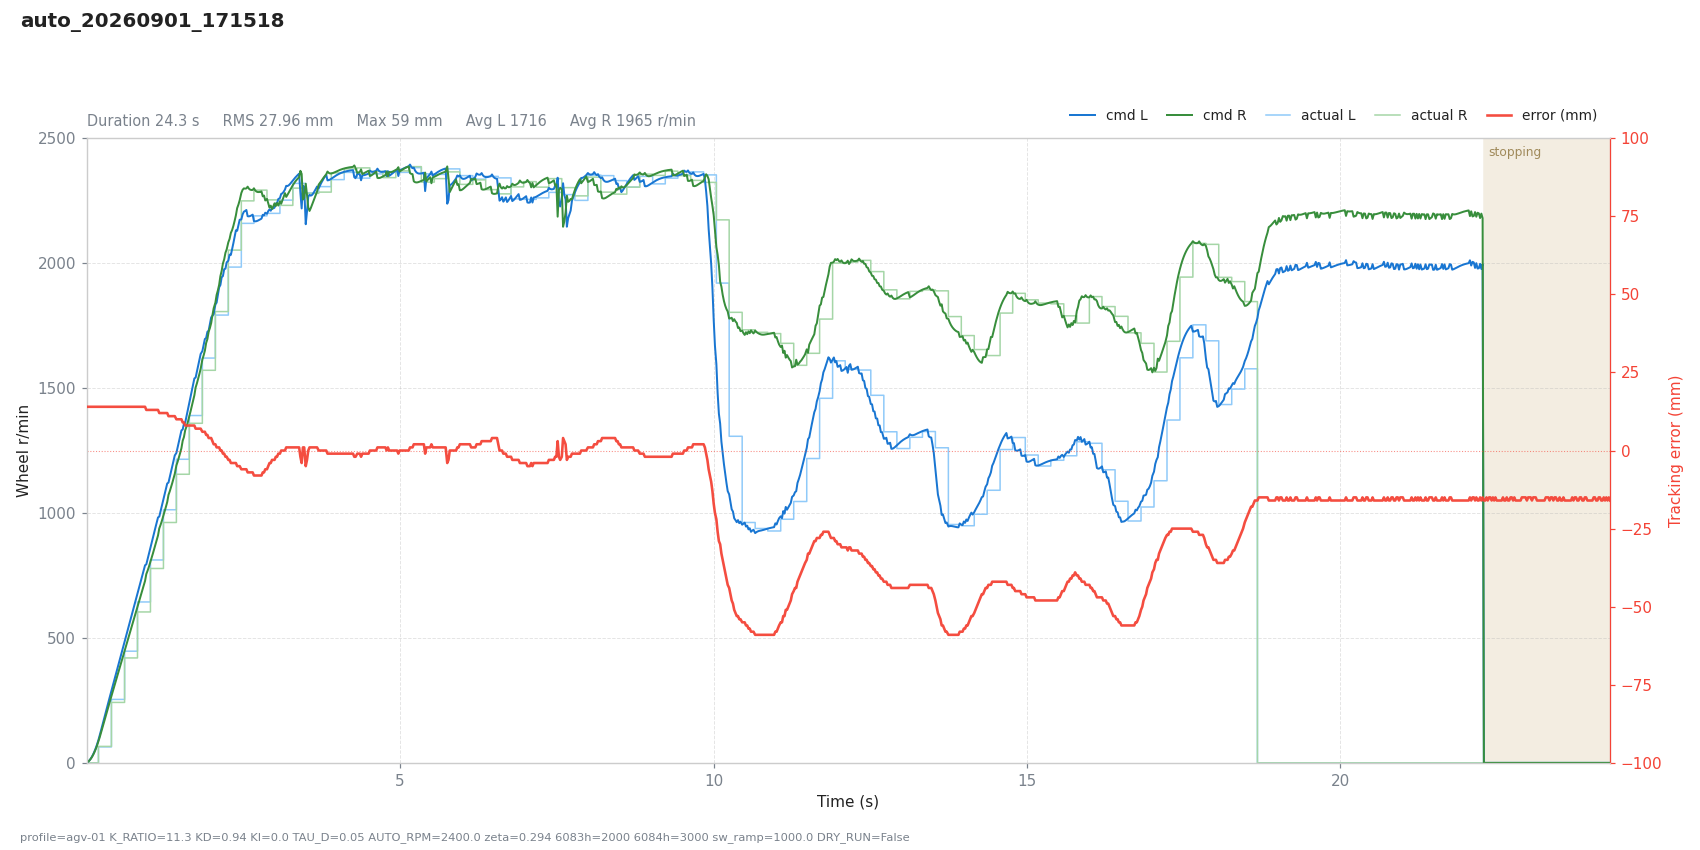

The table this chart was drawn from, first rows:
# profile=agv-01 K_RATIO=11.3 KD=0.94 KI…
t, dt, state, e_mm, e_used, p, i, d, omega_cmd, speed_red, v_base, n_l, n_r, sat_scale, rpm_l, rpm_r, has_track, n_tracks, guard, sw_l, sw_r, loop_ms
0.0003, 0.0200, run, 14, -14, 0.0000, 0.0000, 0.0000, -0.0000, 0.0240, 1.6, 1.614, 1.538, 1, 0, 0, 1, 1, , 5943, 5943, 20
0.0197, 0.0195, run, 14, -14, 0.0001, 0.0000, 0.0000, -0.0001, 0.0890, 4.669, 4.642, 4.519, 1, 0, 0, 1, 1, , 5943, 5943, 19.45
0.0398, 0.0201, run, 14, -14, 0.0002, 0.0000, 0.0000, -0.0002, 0.2186, 9.454, 9.415, 9.056, 1, 0, 0, 1, 1, , 5943, 5943, 20.09
0.0599, 0.0201, run, 14, -14, 0.0005, 0.0000, 0.0000, -0.0005, 0.4262, 15.86, 15.8, 15.07, 1, 0, 0, 1, 1, , 5943, 5943, 20.11
0.0800, 0.0201, run, 14, -14, 0.0008, 0.0000, 0.0000, -0.0008, 0.7253, 23.89, 23.78, 22.56, 1, 0, 0, 1, 1, , 5943, 5943, 20.12
0.1001, 0.0201, run, 14, -14, 0.0012, 0.0000, 0.0000, -0.0012, 1.127, 33.53, 33.33, 31.49, 1, 0, 0, 1, 1, , 5943, 5943, 20.11
0.1202, 0.0201, run, 14, -14, 0.0017, 0.0000, 0.0000, -0.0017, 1.639, 44.78, 44.43, 41.86, 1, 0, 0, 1, 1, , 5943, 5943, 20.09
0.1403, 0.0201, run, 14, -14, 0.0022, 0.0000, 0.0000, -0.0022, 2.273, 57.66, 57.1, 53.66, 1, 0, 0, 1, 1, , 5943, 5943, 20.1
0.1604, 0.0201, run, 14, -14, 0.0029, 0.0000, 0.0000, -0.0029, 3.034, 72.14, 71.32, 66.89, 1, 0, 0, 1, 1, , 5943, 5943, 20.1
0.1860, 0.0256, run, 14, -14, 0.0036, 0.0000, 0.0000, -0.0036, 4.22, 93.2, 91.75, 86.21, 1, 64, 66, 1, 1, , 823, 1847, 25.59
0.2061, 0.0201, run, 14, -14, 0.0046, 0.0000, 0.0000, -0.0046, 5.292, 111.4, 109.6, 102.5, 1, 64, 66, 1, 1, , 823, 1847, 20.1
0.2262, 0.0201, run, 14, -14, 0.0055, 0.0000, 0.0000, -0.0055, 6.509, 131.1, 128.9, 120.4, 1, 64, 66, 1, 1, , 823, 1847, 20.11
0.2463, 0.0201, run, 14, -14, 0.0065, 0.0000, 0.0000, -0.0065, 7.853, 151.2, 148.4, 138.3, 1, 64, 66, 1, 1, , 823, 1847, 20.1
0.2664, 0.0201, run, 14, -14, 0.0075, 0.0000, 0.0000, -0.0075, 9.306, 171.3, 167.8, 156.2, 1, 64, 66, 1, 1, , 823, 1847, 20.09
0.2865, 0.0201, run, 14, -14, 0.0085, 0.0000, 0.0000, -0.0085, 10.86, 191.4, 187.2, 174, 1, 64, 66, 1, 1, , 823, 1847, 20.11
0.3066, 0.0201, run, 14, -14, 0.0095, 0.0000, 0.0000, -0.0095, 12.48, 211.5, 206.4, 191.7, 1, 64, 66, 1, 1, , 823, 1847, 20.08
0.3266, 0.0201, run, 14, -14, 0.0105, 0.0000, 0.0000, -0.0105, 14.18, 231.6, 225.6, 209.3, 1, 64, 66, 1, 1, , 823, 1847, 20.09
0.3467, 0.0201, run, 14, -14, 0.0115, 0.0000, 0.0000, -0.0115, 15.94, 251.7, 244.7, 226.9, 1, 64, 66, 1, 1, , 823, 1847, 20.09
0.3668, 0.0201, run, 14, -14, 0.0125, 0.0000, 0.0000, -0.0125, 17.74, 271.8, 263.7, 244.4, 1, 64, 66, 1, 1, , 823, 1847, 20.09
0.3932, 0.0263, run, 14, -14, 0.0135, 0.0000, 0.0000, -0.0135, 20.18, 298.1, 288.4, 267.5, 1, 254, 242, 1, 1, , 823, 1847, 26.33
0.4133, 0.0201, run, 14, -14, 0.0148, 0.0000, 0.0000, -0.0148, 22.08, 318.2, 307.6, 284.7, 1, 254, 242, 1, 1, , 823, 1847, 20.11
0.4335, 0.0201, run, 14, -14, 0.0158, 0.0000, 0.0000, -0.0158, 24.01, 338.3, 326.5, 302.1, 1, 254, 242, 1, 1, , 823, 1847, 20.09
0.4535, 0.0201, run, 14, -14, 0.0168, 0.0000, 0.0000, -0.0168, 25.96, 358.4, 345.5, 319.4, 1, 254, 242, 1, 1, , 823, 1847, 20.11
0.4736, 0.0201, run, 14, -14, 0.0178, 0.0000, 0.0000, -0.0178, 27.94, 378.5, 364.3, 336.8, 1, 254, 242, 1, 1, , 823, 1847, 20.09
0.4936, 0.0201, run, 14, -14, 0.0188, 0.0000, 0.0000, -0.0188, 29.94, 398.6, 383.2, 354.1, 1, 254, 242, 1, 1, , 823, 1847, 20.09
0.5137, 0.0201, run, 14, -14, 0.0198, 0.0000, 0.0000, -0.0198, 31.95, 418.7, 402.1, 371.4, 1, 254, 242, 1, 1, , 823, 1847, 20.09
0.5338, 0.0201, run, 14, -14, 0.0208, 0.0000, 0.0000, -0.0208, 33.97, 438.8, 420.9, 388.7, 1, 254, 242, 1, 1, , 823, 1847, 20.09
0.5539, 0.0201, run, 14, -14, 0.0218, 0.0000, 0.0000, -0.0218, 36.01, 458.9, 439.7, 406, 1, 254, 242, 1, 1, , 823, 1847, 20.1
0.5740, 0.0201, run, 14, -14, 0.0228, 0.0000, 0.0000, -0.0228, 38.06, 479, 458.5, 423.3, 1, 254, 242, 1, 1, , 823, 1847, 20.09
0.6031, 0.0291, run, 14, -14, 0.0238, 0.0000, 0.0000, -0.0238, 41.04, 508.1, 485.5, 448.6, 1, 447, 420, 1, 1, , 823, 1847, 29.12
0.6232, 0.0201, run, 14, -14, 0.0253, 0.0000, 0.0000, -0.0253, 43.11, 528.2, 504.6, 465.5, 1, 447, 420, 1, 1, , 823, 1847, 20.08
0.6433, 0.0201, run, 14, -14, 0.0262, 0.0000, 0.0000, -0.0262, 45.18, 548.3, 523.4, 482.8, 1, 447, 420, 1, 1, , 823, 1847, 20.08
0.6634, 0.0201, run, 14, -14, 0.0272, 0.0000, 0.0000, -0.0272, 47.26, 568.3, 542.2, 500, 1, 447, 420, 1, 1, , 823, 1847, 20.1
0.6835, 0.0201, run, 14, -14, 0.0282, 0.0000, 0.0000, -0.0282, 49.35, 588.5, 561, 517.3, 1, 447, 420, 1, 1, , 823, 1847, 20.1
0.7036, 0.0201, run, 14, -14, 0.0292, 0.0000, 0.0000, -0.0292, 51.43, 608.5, 579.7, 534.5, 1, 447, 420, 1, 1, , 823, 1847, 20.08
0.7237, 0.0201, run, 14, -14, 0.0302, 0.0000, 0.0000, -0.0302, 53.52, 628.6, 598.5, 551.7, 1, 447, 420, 1, 1, , 823, 1847, 20.09
0.7437, 0.0201, run, 14, -14, 0.0312, 0.0000, 0.0000, -0.0312, 55.61, 648.7, 617.3, 568.9, 1, 447, 420, 1, 1, , 823, 1847, 20.08
0.7638, 0.0201, run, 14, -14, 0.0322, 0.0000, 0.0000, -0.0322, 57.71, 668.8, 636, 586.2, 1, 447, 420, 1, 1, , 823, 1847, 20.09
0.7839, 0.0201, run, 14, -14, 0.0332, 0.0000, 0.0000, -0.0332, 59.81, 688.9, 654.8, 603.4, 1, 447, 420, 1, 1, , 823, 1847, 20.09
0.8091, 0.0251, run, 14, -14, 0.0342, 0.0000, 0.0000, -0.0342, 62.43, 714, 678.1, 625.1, 1, 644, 604, 1, 1, , 823, 1847, 25.12
0.8291, 0.0201, run, 14, -14, 0.0355, 0.0000, 0.0000, -0.0355, 64.53, 734.1, 697, 642.1, 1, 644, 604, 1, 1, , 823, 1847, 20.09
0.8492, 0.0201, run, 14, -14, 0.0365, 0.0000, 0.0000, -0.0365, 66.63, 754.2, 715.8, 659.3, 1, 644, 604, 1, 1, , 823, 1847, 20.09
0.8693, 0.0201, run, 14, -14, 0.0375, 0.0000, 0.0000, -0.0375, 68.74, 774.3, 734.5, 676.5, 1, 644, 604, 1, 1, , 823, 1847, 20.09
0.8895, 0.0201, run, 14, -14, 0.0385, 0.0000, 0.0000, -0.0385, 70.84, 794.4, 753.3, 693.8, 1, 644, 604, 1, 1, , 823, 1847, 20.11
0.9095, 0.0201, run, 14, -14, 0.0395, 0.0000, 0.0000, -0.0395, 72.95, 814.5, 772.1, 711, 1, 644, 604, 1, 1, , 823, 1847, 20.09
0.9296, 0.0201, run, 14, -14, 0.0405, 0.0000, 0.0000, -0.0405, 75.05, 834.6, 790.8, 728.2, 1, 644, 604, 1, 1, , 823, 1847, 20.09
0.9497, 0.0201, run, 13, -13, 0.0385, 0.0000, -0.0134, -0.0251, 79.52, 854.6, 794.5, 755.7, 1, 644, 604, 1, 1, , 823, 1847, 20.08
0.9699, 0.0201, run, 13, -13, 0.0394, 0.0000, -0.0096, -0.0299, 82.74, 874.8, 815.1, 768.9, 1, 644, 604, 1, 1, , 823, 1847, 20.13
0.9899, 0.0201, run, 13, -13, 0.0404, 0.0000, -0.0068, -0.0335, 85.14, 894.9, 835.7, 783.8, 1, 644, 604, 1, 1, , 823, 1847, 20.09
1.016, 0.0259, run, 13, -13, 0.0413, 0.0000, -0.0045, -0.0368, 87.43, 920.8, 861.8, 804.9, 1, 812, 778, 1, 1, , 823, 1847, 25.94
1.036, 0.0201, run, 13, -13, 0.0425, 0.0000, -0.0032, -0.0393, 88.91, 940.9, 882.4, 821.6, 1, 812, 778, 1, 1, , 823, 1847, 20.1
1.056, 0.0201, run, 13, -13, 0.0434, 0.0000, -0.0023, -0.0411, 90.22, 961, 902.6, 838.9, 1, 812, 778, 1, 1, , 823, 1847, 20.09
1.076, 0.0202, run, 13, -13, 0.0443, 0.0000, -0.0016, -0.0427, 91.46, 981.1, 922.7, 856.6, 1, 812, 778, 1, 1, , 823, 1847, 20.16
1.096, 0.0201, run, 13, -13, 0.0453, 0.0000, -0.0012, -0.0441, 92.68, 1001, 942.7, 874.4, 1, 812, 778, 1, 1, , 823, 1847, 20.11
1.116, 0.0201, run, 13, -13, 0.0462, 0.0000, -0.0008, -0.0454, 93.91, 1021, 962.5, 892.3, 1, 812, 778, 1, 1, , 823, 1847, 20.09
1.137, 0.0201, run, 13, -13, 0.0471, 0.0000, -0.0006, -0.0465, 95.18, 1041, 982.2, 910.2, 1, 812, 778, 1, 1, , 823, 1847, 20.08
1.157, 0.0201, run, 12, -12, 0.0444, 0.0000, -0.0138, -0.0305, 99.43, 1062, 985.7, 938.5, 1, 812, 778, 1, 1, , 823, 1847, 20.11
1.177, 0.0201, run, 12, -12, 0.0452, 0.0000, -0.0099, -0.0354, 102.2, 1082, 1007, 952.1, 1, 812, 778, 1, 1, , 823, 1847, 20.09
1.197, 0.0201, run, 12, -12, 0.0461, 0.0000, -0.0070, -0.0390, 104, 1102, 1028, 967.5, 1, 812, 778, 1, 1, , 823, 1847, 20.08
... 1,130 more rows
